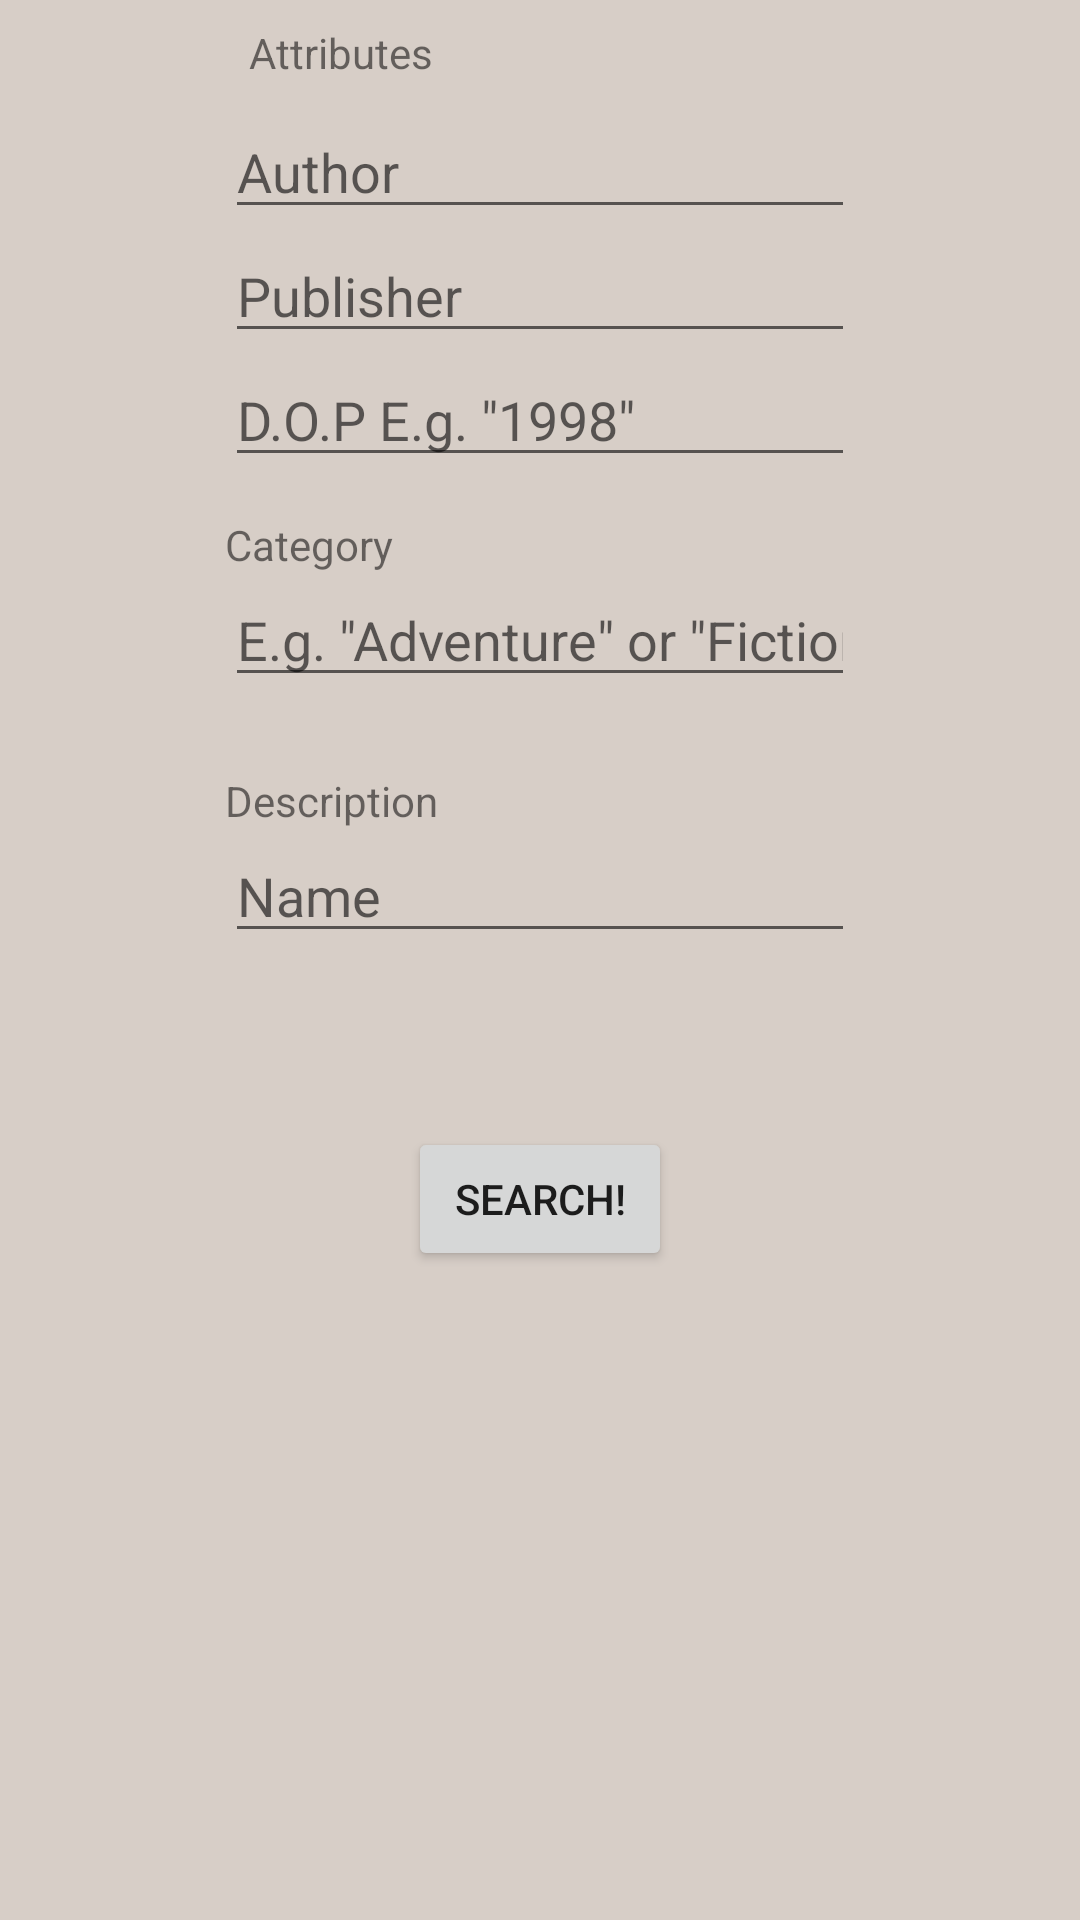

Layout XML and referenced resources for this Android screen:
<!-- AndroidManifest.xml: application theme AppTheme -->
<!-- res/layout/activity_search_entry.xml -->
<?xml version="1.0" encoding="utf-8"?>
<RelativeLayout xmlns:android="http://schemas.android.com/apk/res/android"
    xmlns:app="http://schemas.android.com/apk/res-auto"
    xmlns:tools="http://schemas.android.com/tools"
    android:layout_width="match_parent"
    android:layout_height="match_parent"
    tools:context="a3a04group5.bookzilla.SearchEntry"
    android:background="@color/background">


    <LinearLayout
        android:layout_width="wrap_content"
        android:layout_height="wrap_content"
        android:orientation="vertical"
        android:layout_alignParentTop="true"
        android:layout_centerHorizontal="true"
        android:id="@+id/linearLayout">

        <TextView
            android:layout_margin="8dp"
            android:id="@+id/attributes_title"
            android:layout_width="match_parent"
            android:layout_height="wrap_content"
            android:text="Attributes" />

        <EditText
            android:id="@+id/author"
            android:layout_width="match_parent"
            android:layout_height="wrap_content"
            android:ems="10"
            android:hint="Author"
            android:inputType="textPersonName" />

        <EditText
            android:id="@+id/publisher"
            android:layout_width="match_parent"
            android:layout_height="wrap_content"
            android:ems="10"
            android:hint="Publisher"
            android:inputType="textPersonName" />

        <EditText
            android:id="@+id/publishedDate"
            android:layout_width="match_parent"
            android:layout_height="wrap_content"
            android:ems="10"
            android:hint='D.O.P E.g. "1998"'
            android:inputType="textPersonName" />

        <TextView
            android:id="@+id/category_title"
            android:layout_width="match_parent"
            android:layout_height="wrap_content"
            android:layout_below="@+id/linearLayout"
            android:layout_centerHorizontal="true"
            android:layout_marginTop="13dp"
            android:text="Category"
            android:visibility="visible" />

        <EditText
            android:id="@+id/category"
            android:layout_width="match_parent"
            android:layout_height="wrap_content"
            android:ems="10"
            android:hint='E.g. "Adventure" or "Fiction" '
            android:inputType="textNoSuggestions|textPersonName" />

        <TextView
            android:id="@+id/description_title"
            android:layout_width="match_parent"
            android:layout_height="wrap_content"
            android:layout_alignStart="@+id/linearLayout"
            android:layout_below="@+id/linearLayout"
            android:layout_marginTop="25dp"
            android:text="Description" />

        <EditText
            android:id="@+id/description"
            android:layout_width="match_parent"
            android:layout_height="wrap_content"
            android:ems="10"
            android:hint="Name"
            android:inputType="textPersonName" />

    </LinearLayout>

    <Button
        android:id="@+id/search_button"
        android:layout_width="wrap_content"
        android:layout_height="wrap_content"
        android:layout_below="@+id/linearLayout"
        android:layout_centerHorizontal="true"
        android:layout_marginTop="58dp"
        android:text="Search!" />

</RelativeLayout>
<!-- resources referenced by this layout -->
<resources>
  <color name="background">#D7CEC7</color>
  <style name="AppTheme" parent="Theme.AppCompat.Light.DarkActionBar">
          
          <item name="colorPrimary">@color/colorPrimary</item>
          <item name="colorPrimaryDark">@color/colorPrimaryDark</item>
          <item name="colorAccent">@color/colorAccent</item>
      </style>
  <color name="colorPrimary">#565656</color>
  <color name="colorPrimaryDark">#323232</color>
  <color name="colorAccent">#76323f</color>
</resources>
